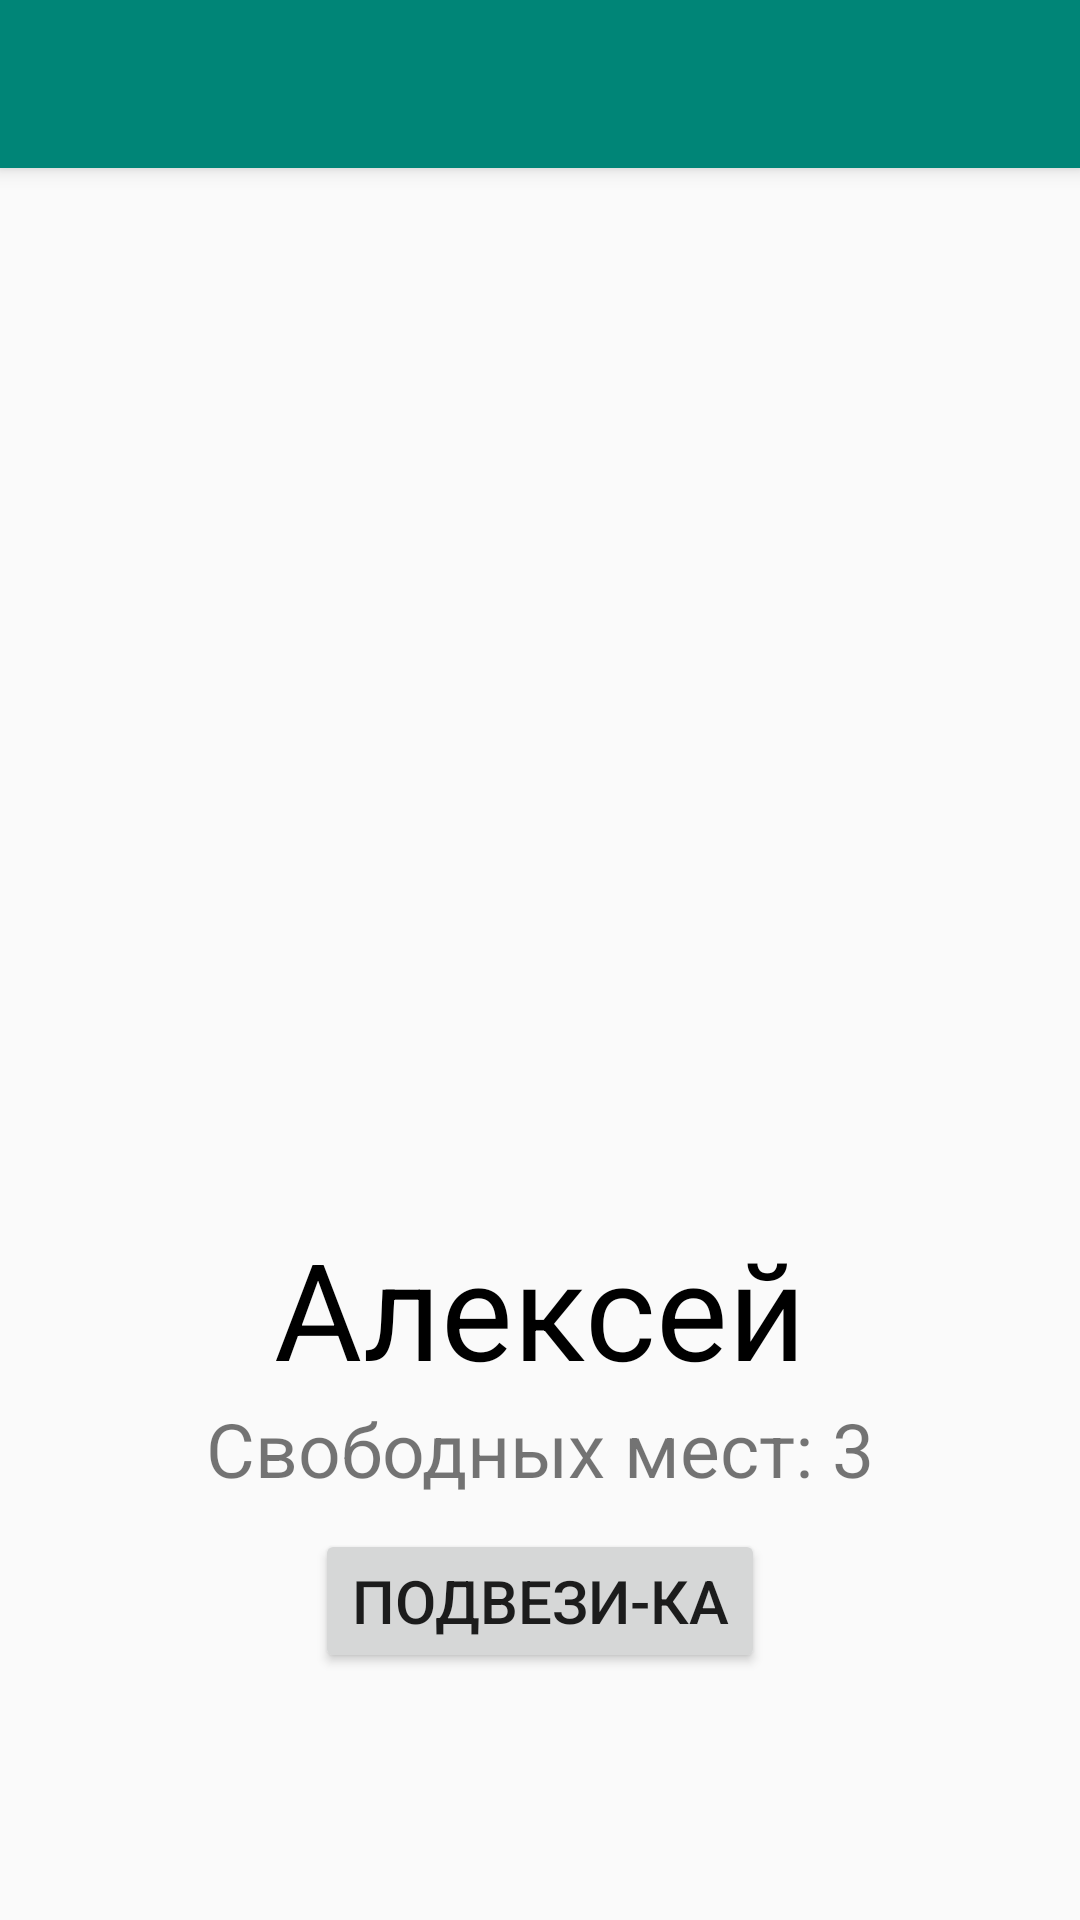

Layout XML and referenced resources for this Android screen:
<!-- AndroidManifest.xml: application theme AppTheme -->
<!-- res/layout/activity_driver_screen.xml -->
<?xml version="1.0" encoding="utf-8"?>
<androidx.coordinatorlayout.widget.CoordinatorLayout xmlns:android="http://schemas.android.com/apk/res/android"
    xmlns:app="http://schemas.android.com/apk/res-auto"
    xmlns:tools="http://schemas.android.com/tools"
    android:layout_width="match_parent"
    android:layout_height="match_parent"
    tools:context=".ui.driver_screen.DriverScreenActivity">

    <com.google.android.material.appbar.AppBarLayout
        android:layout_width="match_parent"
        android:layout_height="wrap_content"
        android:theme="@style/AppTheme.AppBarOverlay">

        <androidx.appcompat.widget.Toolbar
            android:id="@+id/toolbar"
            android:layout_width="match_parent"
            android:layout_height="?attr/actionBarSize"
            android:background="?attr/colorPrimary"
            app:popupTheme="@style/AppTheme.PopupOverlay" />

    </com.google.android.material.appbar.AppBarLayout>

    <include layout="@layout/content_driver_screen" />

</androidx.coordinatorlayout.widget.CoordinatorLayout>
<!-- res/layout/content_driver_screen.xml (included above) -->
<?xml version="1.0" encoding="utf-8"?>
<LinearLayout xmlns:android="http://schemas.android.com/apk/res/android"
    xmlns:app="http://schemas.android.com/apk/res-auto"
    xmlns:tools="http://schemas.android.com/tools"
    android:layout_width="match_parent"
    android:layout_height="match_parent"
    android:orientation="vertical"
    app:layout_behavior="@string/appbar_scrolling_view_behavior"
    tools:context=".ui.driver_screen.DriverScreenActivity"
    tools:showIn="@layout/activity_driver_screen">

    <ImageView
        android:layout_gravity="center"
        android:src="@drawable/driver"
        android:layout_width="wrap_content"
        android:layout_height="350dp" />

    <TextView

        android:gravity="center"
        android:textSize="45sp"
        android:textColor="@color/black"
        android:textAlignment="center"
        android:text="Алексей"
        android:id="@+id/driver_name"
        android:layout_width="match_parent"
        android:layout_height="wrap_content" />

    <TextView
        android:gravity="center"
        android:textSize="25sp"
        android:text="Свободных мест: 3"
        android:id="@+id/driver_free_seats"
        android:layout_width="match_parent"
        android:layout_height="wrap_content" />

    <Button
        android:id="@+id/pick_up"
        android:layout_marginTop="10dp"
        android:textSize="20sp"
        android:text="Подвези-ка"
        android:layout_gravity="center"
        android:layout_width="wrap_content"
        android:layout_height="wrap_content" />

</LinearLayout>
<!-- resources referenced by this layout -->
<resources>
  <color name="black">#000</color>
  <style name="AppTheme.AppBarOverlay" parent="ThemeOverlay.AppCompat.Dark.ActionBar" />
  <style name="AppTheme.PopupOverlay" parent="ThemeOverlay.AppCompat.Light" />
  <style name="AppTheme" parent="Theme.AppCompat.Light.DarkActionBar">
          <item name="colorPrimary">@color/colorPrimary</item>
          <item name="colorPrimaryDark">@color/colorPrimaryDark</item>
          <item name="colorAccent">@color/colorAccent</item>
      </style>
  <color name="colorPrimary">#008577</color>
  <color name="colorPrimaryDark">#00574B</color>
  <color name="colorAccent">#D81B60</color>
</resources>
